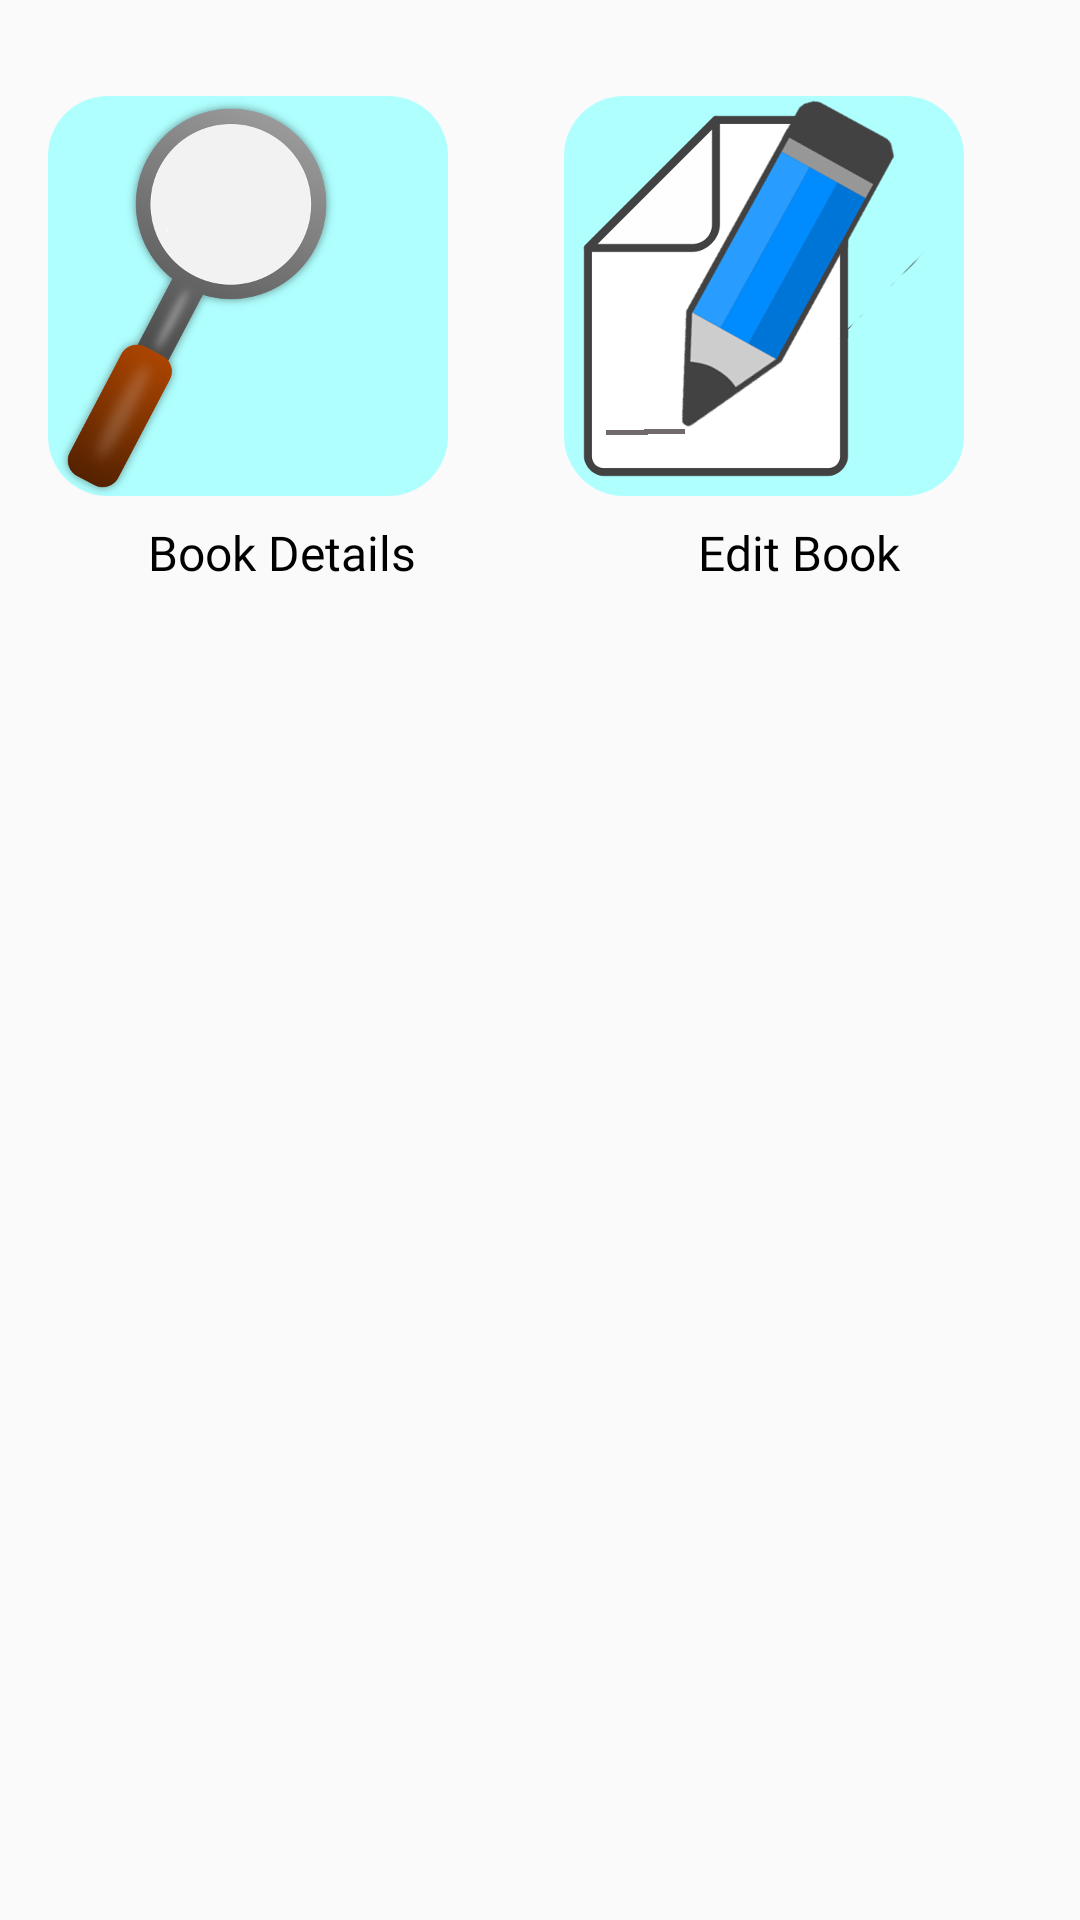

Reconstruct the res/layout file that produces this screen, plus the resources it refers to.
<!-- AndroidManifest.xml: application theme AppTheme -->
<!-- res/layout/info_dialog.xml -->
<?xml version="1.0" encoding="utf-8"?>
<LinearLayout xmlns:android="http://schemas.android.com/apk/res/android"
    android:id="@+id/info"
    android:layout_width="wrap_content"
    android:layout_height="wrap_content"
    android:baselineAligned="false"
    android:orientation="horizontal">

    <LinearLayout
        style="@style/info_layout"
        android:layout_marginStart="@dimen/standard"
        android:layout_marginEnd="@dimen/half">

        <ImageButton
            android:id="@+id/book_details"
            android:layout_width="wrap_content"
            android:layout_height="wrap_content"
            android:background="@drawable/info_buttons_background"
            android:contentDescription="@string/details"
            android:src="@drawable/details_button" />

        <TextView
            android:id="@+id/details_text"
            style="@style/empty_view_head_text.info_text"
            android:gravity="center_horizontal"
            android:text="@string/book_details" />

    </LinearLayout>

    <LinearLayout
        style="@style/info_layout"
        android:layout_marginStart="@dimen/half"
        android:layout_marginEnd="@dimen/standard">

        <ImageButton
            android:id="@+id/book_edit"
            android:layout_width="wrap_content"
            android:layout_height="wrap_content"
            android:background="@drawable/info_buttons_background"
            android:contentDescription="@string/book_editor"
            android:src="@drawable/edit_button_pushed" />

        <TextView
            style="@style/empty_view_head_text.info_text"
            android:id="@+id/editor_text"
            android:gravity="center_horizontal"
            android:text="@string/edit_book" />

    </LinearLayout>

</LinearLayout>
<!-- resources referenced by this layout -->
<resources>
  <dimen name="half">8dp</dimen>
  <dimen name="standard">16dp</dimen>
  <!-- drawable details_button (drawable) -->
  <?xml version="1.0" encoding="utf-8"?>
  <selector xmlns:android="http://schemas.android.com/apk/res/android">
      <item android:state_pressed="true"
          android:drawable="@drawable/details_pushed" /> 
      <item android:state_focused="true"
          android:drawable="@drawable/details" /> 
      <item android:drawable="@drawable/details" /> 
  </selector>
  <!-- drawable edit_button_pushed (drawable) -->
  <?xml version="1.0" encoding="utf-8"?>
  <selector xmlns:android="http://schemas.android.com/apk/res/android">
      <item android:state_pressed="true"
          android:drawable="@drawable/book_edit_written2" /> 
      <item android:state_focused="true"
          android:drawable="@drawable/book_edit_written1" /> 
      <item android:drawable="@drawable/book_edit_written1" /> 
  </selector>
  <!-- drawable info_buttons_background (drawable) -->
  <?xml version="1.0" encoding="utf-8"?>
  <shape xmlns:android="http://schemas.android.com/apk/res/android">
      <solid android:color="@color/info_dialog_background" />
      <corners android:radius="@dimen/info_dialog_window_radius" />
  </shape>
  <string name="book_details">Book Details</string>
  <string name="book_editor">Book editor</string>
  <string name="details">Book details</string>
  <string name="edit_book">Edit Book</string>
  <style name="empty_view_head_text.info_text">
          <item name="android:layout_width">match_parent</item>
          <item name="android:textColor">@color/black</item>
          <item name="android:paddingTop">@dimen/half</item>
          <item name="android:textSize">@dimen/info_dialog_text</item>
      </style>
  <style name="info_layout">
          <item name="android:layout_width">@dimen/zero</item>
          <item name="android:layout_height">wrap_content</item>
          <item name="android:layout_marginTop">@dimen/double_standard</item>
          <item name="android:layout_weight">1</item>
          <item name="android:orientation">vertical</item>
      </style>
  <style name="AppTheme" parent="Theme.AppCompat.Light.DarkActionBar">
          
          <item name="colorPrimary">@color/colorPrimary</item>
          <item name="colorPrimaryDark">@color/colorPrimaryDark</item>
          <item name="colorAccent">@color/colorAccent</item>
      </style>
  <!-- drawable details_pushed: png bitmap (drawable-hdpi, 19632 bytes) -->
  <!-- drawable details: png bitmap (drawable-hdpi, 17409 bytes) -->
  <!-- drawable book_edit_written2: png bitmap (drawable-hdpi, 11712 bytes) -->
  <!-- drawable book_edit_written1: png bitmap (drawable-hdpi, 11423 bytes) -->
  <color name="info_dialog_background">#AFFFFF</color>
  <dimen name="info_dialog_window_radius">20dp</dimen>
  <color name="black">#000000</color>
  <dimen name="info_dialog_text">16sp</dimen>
  <dimen name="zero">0dp</dimen>
  <dimen name="double_standard">32dp</dimen>
  <color name="colorPrimary">#3F51B5</color>
  <color name="colorPrimaryDark">#303F9F</color>
  <color name="colorAccent">#FF4081</color>
</resources>
